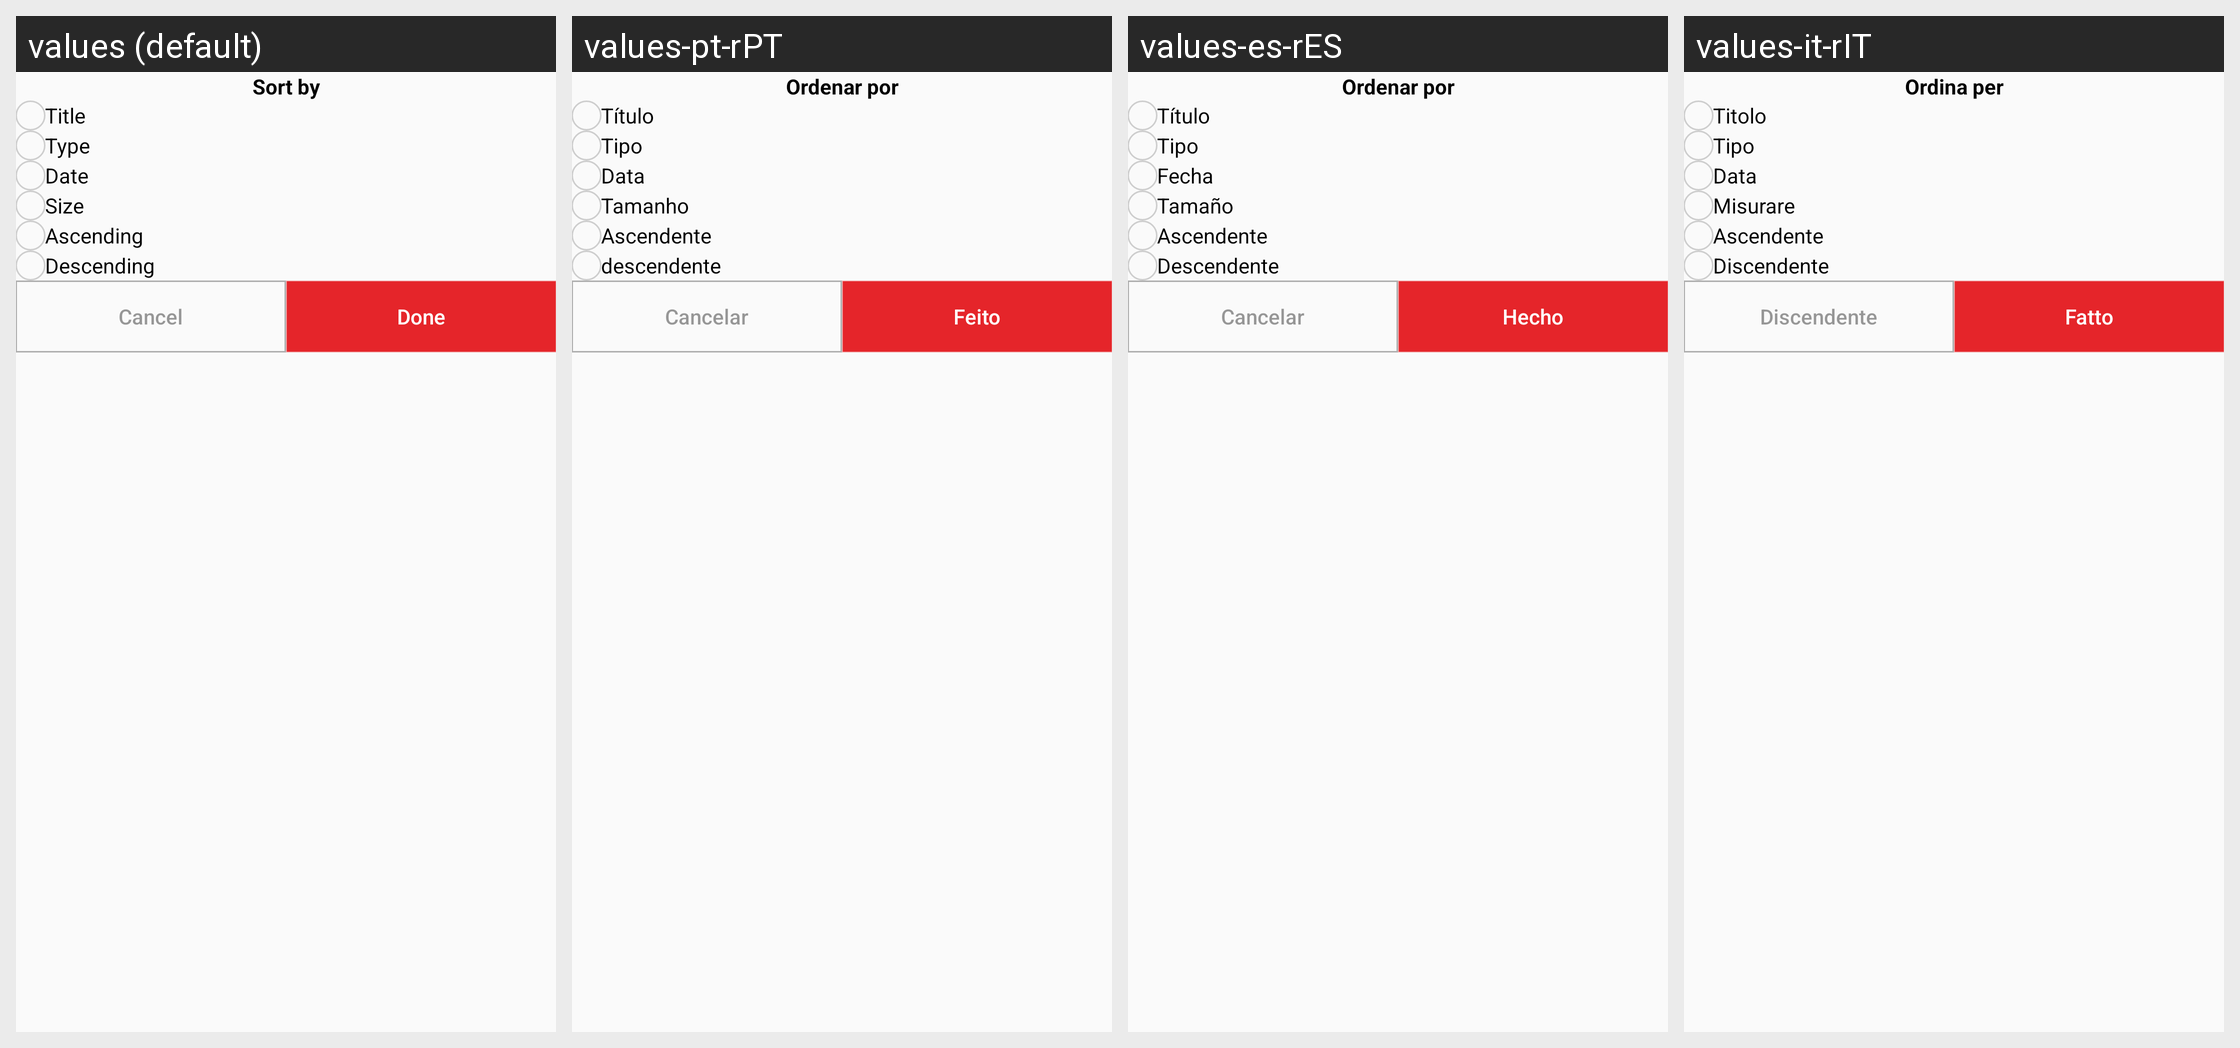

Translations of the strings shown on this Android screen, per locale in the grid:
Android screen res/layout/dialog_sort.xml rendered under 4 locales, left to right: values (default), values-pt-rPT, values-es-rES, values-it-rIT. Device: Nexus 5 (rendered at 1080×1920; each locale shown at half size, 540×960, under a caption strip naming it); theme Theme.PDFReader.
Other locales in the repository, not shown: values-de-rDE, values-fr-rFR, values-ko-rKP.
Strings drawn on this screen, with the default value and each locale's value (text and hints the layout hard-codes, and strings that could not be matched under every locale, appear in the picture but are not listed):

sort_by
  values: Sort by
  values-pt-rPT: Ordenar por
  values-es-rES: Ordenar por
  values-it-rIT: Ordina per

title
  values: Title
  values-pt-rPT: Título
  values-es-rES: Título
  values-it-rIT: Titolo

type
  values: Type
  values-pt-rPT: Tipo
  values-es-rES: Tipo
  values-it-rIT: Tipo

date
  values: Date
  values-pt-rPT: Data
  values-es-rES: Fecha
  values-it-rIT: Data

size
  values: Size
  values-pt-rPT: Tamanho
  values-es-rES: Tamaño
  values-it-rIT: Misurare

ascending
  values: Ascending
  values-pt-rPT: Ascendente
  values-es-rES: Ascendente
  values-it-rIT: Ascendente

descending
  values: Descending
  values-pt-rPT: descendente
  values-es-rES: Descendente
  values-it-rIT: Discendente

cancel
  values: Cancel
  values-pt-rPT: Cancelar
  values-es-rES: Cancelar
  values-it-rIT: Discendente

done
  values: Done
  values-pt-rPT: Feito
  values-es-rES: Hecho
  values-it-rIT: Fatto
